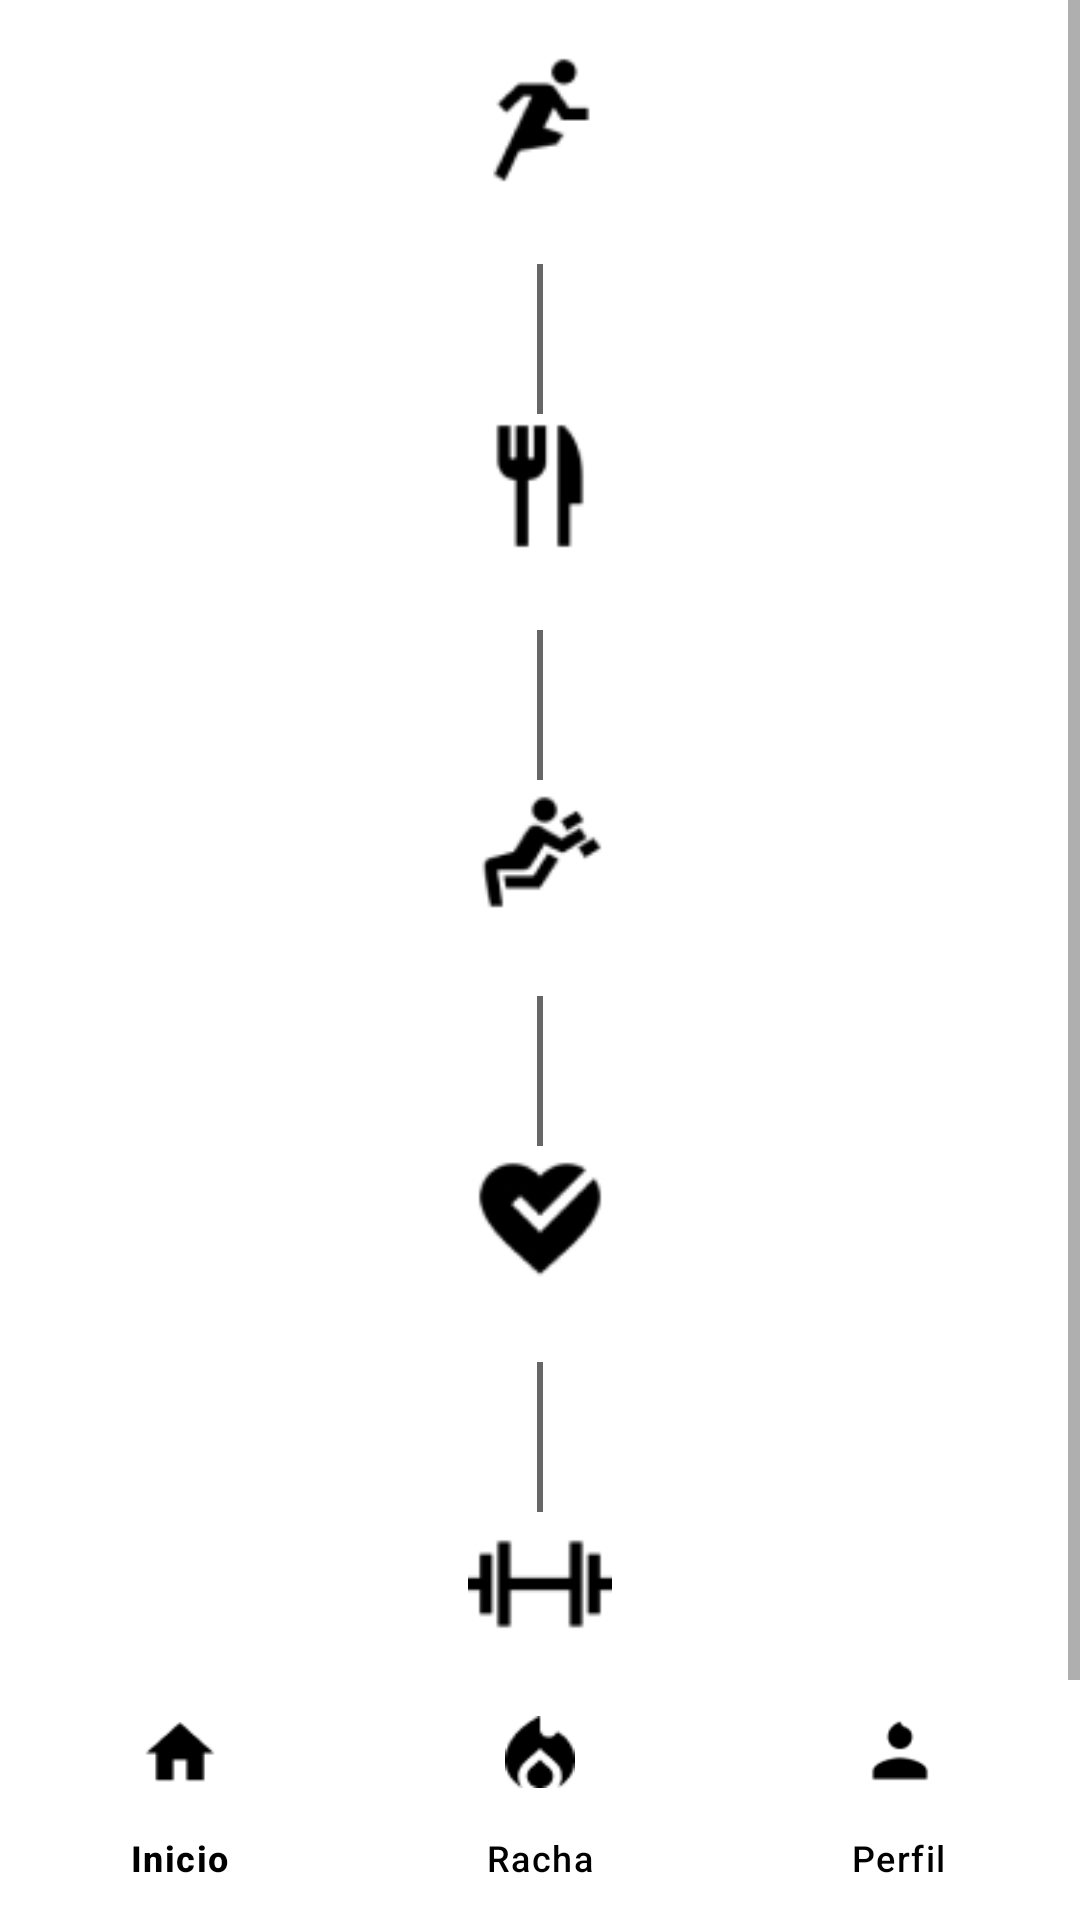

This screen was rendered from an Android layout file. Write that file and the resources it references.
<!-- AndroidManifest.xml: application theme Theme.FitnessApp -->
<!-- res/layout/activity_map.xml -->
<?xml version="1.0" encoding="utf-8"?>
<androidx.coordinatorlayout.widget.CoordinatorLayout
    xmlns:android="http://schemas.android.com/apk/res/android"
    xmlns:app="http://schemas.android.com/apk/res-auto"
    android:layout_width="match_parent"
    android:layout_height="match_parent">

    <ScrollView
        android:layout_width="match_parent"
        android:layout_height="match_parent"
        android:background="@color/background">

        <LinearLayout
            android:layout_width="match_parent"
            android:layout_height="wrap_content"
            android:orientation="vertical"
            android:padding="16dp">

            
            <LinearLayout
                android:layout_width="match_parent"
                android:layout_height="wrap_content"
                android:orientation="horizontal"
                android:gravity="center_horizontal">

                <ImageView
                    android:layout_width="48dp"
                    android:layout_height="48dp"
                    android:src="@drawable/sports"
                    android:contentDescription="@string/nivel_correr"
                    android:layout_marginBottom="24dp"/>
            </LinearLayout>

            
            <View
                android:layout_width="2dp"
                android:layout_height="50dp"
                android:background="@color/subtext"
                android:layout_gravity="center_horizontal"/>

            
            <LinearLayout
                android:layout_width="match_parent"
                android:layout_height="wrap_content"
                android:orientation="horizontal"
                android:gravity="center_horizontal">

                <ImageView
                    android:layout_width="48dp"
                    android:layout_height="48dp"
                    android:src="@drawable/cutlery"
                    android:contentDescription="@string/nivel_comida"
                    android:layout_marginBottom="24dp"/>
            </LinearLayout>

            <View
                android:layout_width="2dp"
                android:layout_height="50dp"
                android:background="@color/subtext"
                android:layout_gravity="center_horizontal"/>

            
            <LinearLayout
                android:layout_width="match_parent"
                android:layout_height="wrap_content"
                android:orientation="horizontal"
                android:gravity="center_horizontal">

                <ImageView
                    android:layout_width="48dp"
                    android:layout_height="48dp"
                    android:src="@drawable/fitness"
                    android:contentDescription="@string/fuerza"
                    android:layout_marginBottom="24dp"/>

            </LinearLayout>

            <View
                android:layout_width="2dp"
                android:layout_height="50dp"
                android:background="@color/subtext"
                android:layout_gravity="center_horizontal"/>

            
            <LinearLayout
                android:layout_width="match_parent"
                android:layout_height="wrap_content"
                android:orientation="horizontal"
                android:gravity="center_horizontal">

                <ImageView
                    android:layout_width="48dp"
                    android:layout_height="48dp"
                    android:src="@drawable/heart"
                    android:contentDescription="@string/Salud"
                    android:layout_marginBottom="24dp"/>

            </LinearLayout>

            <View
                android:layout_width="2dp"
                android:layout_height="50dp"
                android:background="@color/subtext"
                android:layout_gravity="center_horizontal"/>

            
            <LinearLayout
                android:layout_width="match_parent"
                android:layout_height="wrap_content"
                android:orientation="horizontal"
                android:gravity="center_horizontal">

                <ImageView
                    android:layout_width="48dp"
                    android:layout_height="48dp"
                    android:src="@drawable/dumbbell"
                    android:contentDescription="@string/nivel_pesas"
                    android:layout_marginBottom="24dp"/>

            </LinearLayout>

            <View
                android:layout_width="2dp"
                android:layout_height="50dp"
                android:background="@color/subtext"
                android:layout_gravity="center_horizontal"/>

            
            <LinearLayout
                android:layout_width="match_parent"
                android:layout_height="wrap_content"
                android:orientation="horizontal"
                android:gravity="center_horizontal">

                <ImageView
                    android:layout_width="48dp"
                    android:layout_height="48dp"
                    android:src="@drawable/sleep"
                    android:contentDescription="@string/nivel_dormir"
                    android:layout_marginBottom="24dp"/>

            </LinearLayout>

        </LinearLayout>
    </ScrollView>

    <com.google.android.material.bottomnavigation.BottomNavigationView
        android:id="@+id/bottomNavigationView"
        android:layout_width="match_parent"
        android:layout_height="wrap_content"
        android:background="@color/white"
        android:layout_gravity="bottom"
        app:itemIconTint="@color/black"
        app:itemTextColor="@color/black"
        app:menu="@menu/bottom_nav_menu"/>

</androidx.coordinatorlayout.widget.CoordinatorLayout>
<!-- resources referenced by this layout -->
<resources>
  <color name="background">#FFFFFFFF</color>
  <color name="black">#FF000000</color>
  <color name="subtext">#666666</color>
  <color name="white">#FFFFFFFF</color>
  <!-- drawable cutlery: jpg bitmap (drawable, 2066 bytes) -->
  <!-- drawable dumbbell: jpg bitmap (drawable, 2097 bytes) -->
  <!-- drawable fitness: jpg bitmap (drawable, 2408 bytes) -->
  <!-- drawable heart: jpg bitmap (drawable, 2854 bytes) -->
  <!-- drawable sleep: jpg bitmap (drawable, 2764 bytes) -->
  <!-- drawable sports: jpg bitmap (drawable, 2334 bytes) -->
  <string name="Salud">Salud\n</string>
  <string name="fuerza">Fuerza\n</string>
  <string name="nivel_comida">Alimentación</string>
  <string name="nivel_correr">Correr</string>
  <string name="nivel_dormir">Descansar</string>
  <string name="nivel_pesas">Fuerza</string>
  <style name="Theme.FitnessApp" parent="Base.Theme.FitnessApp" />
  <style name="Base.Theme.FitnessApp" parent="Theme.Material3.DayNight.NoActionBar">
          
          
  
          
          <item name="colorPrimary">@color/green</item>
          <item name="colorOnPrimary">@color/white</item>
  
          
          <item name="android:colorBackground">@color/background</item>
          <item name="android:textColorPrimary">@color/text</item>
          <item name="android:textColorSecondary">@color/subtext</item>
  
          
          <item name="android:buttonTint">@color/green</item>
          <item name="android:colorAccent">@color/yellow</item>
      </style>
  <color name="green">#208C6E</color>
  <color name="text">#000000</color>
  <color name="yellow">#F2B950</color>
</resources>
